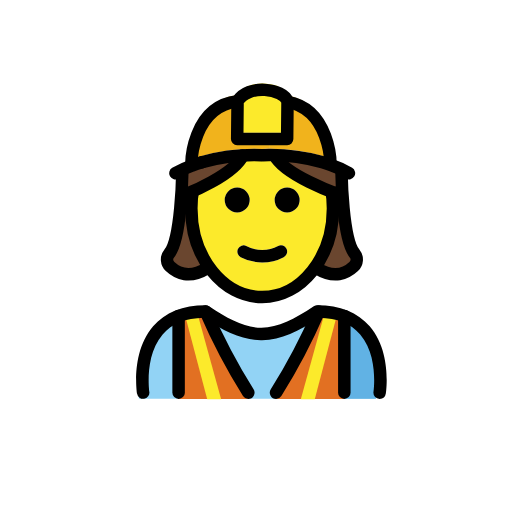
t = 0.00 s
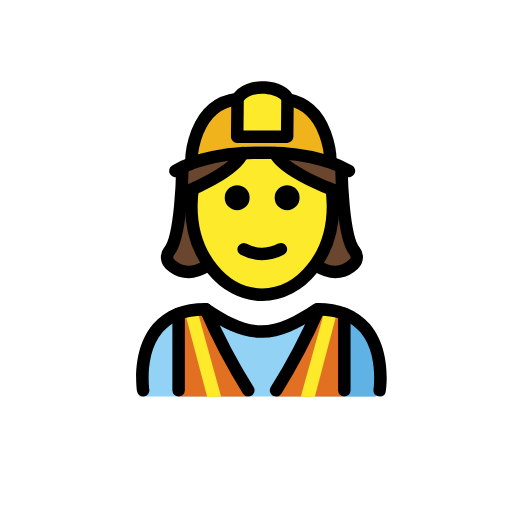
t = 0.48 s
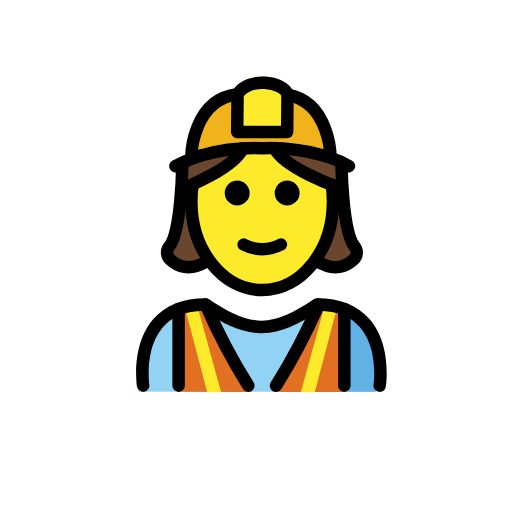
t = 1.43 s
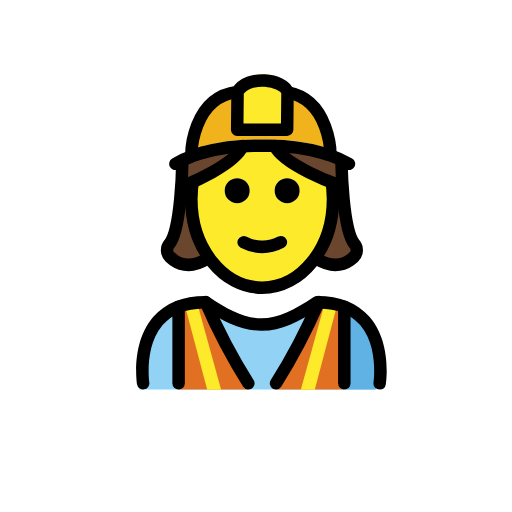
t = 1.90 s
t = 2.38 s: frame unchanged from t = 1.43 s, image omitted
t = 3.33 s: frame unchanged from t = 0.48 s, image omitted

The animated SVG that drew these frames (rendered in a browser with its animation timeline set to each time). Animation: 1 SMIL element (animateTransform=1); one cycle of 3.80 s, repeats indefinitely.

<?xml version='1.0' encoding='utf-8'?>
<svg xmlns="http://www.w3.org/2000/svg" id="emoji" viewBox="-5 -5 82 82" width="200" height="200" role="img">
  <title>OpenMoji: woman construction worker</title><g><g id="color">
    <path fill="#92d3f5" d="M55.0085,58.8743s1.9935-13.7522-9.9672-13.7522c-3.1814,2.1124-5.907,3.5721-8.9705,3.5658h.1246c-3.0635.0063-5.7892-1.4534-8.97-3.5658-11.9607,0-9.9672,13.7522-9.9672,13.7522" />
    <path fill="#61b2e4" d="M44.1009,49.1247c5.4463,2.26,5.5866,6.8076,6.1478,9.7535h5.02s2.16-14.9254-9.6229-14.9254" />
    <path fill="#e27022" d="M50.08,58.8863V45.8331l-4.09-.726a115.9354,115.9354,0,0,1-6.825,13.7792Z" />
    <path fill="#e27022" d="M34.723,58.8863a115.9411,115.9411,0,0,1-6.8251-13.7792l-4.3179.726v13.053Z" />
    <polygon fill="#fcea2b" points="45.41 58.938 48.893 45.733 46.96 45.231 43.178 58.935 45.41 58.938" />
    <polygon fill="#fcea2b" points="28.185 58.938 24.702 45.733 26.634 45.231 30.417 58.935 28.185 58.938" />
    <path fill="#f1b31c" d="M47.9269,20.2821l-.04.1q-.57-.195-1.23-.39a30.4168,30.4168,0,0,0-8.56-1.16v-2.57h2.89l.06-5.96C47.8869,11.5121,47.9269,20.2821,47.9269,20.2821Z" />
    <path fill="#f1b31c" d="M38.0969,16.2621v2.57c-.34,0-.68.01-1.03.02h-.16c-.03,0-.06-.01-.08,0a31.1621,31.1621,0,0,0-9.5,1.13v.01c-.59.17-1.12.35-1.59.53l-.09-.24s.05-9.2,7.4-10.06l-.06,6.04Z" />
    <path fill="#fcea2b" d="M41.0469,10.3021l-.06,5.96h-8l.06-6.04c1.59-2.81,7.37-2.07,8,0Z" />
  </g>
  <g id="hair">
    <g>
      <g>
        <polygon fill="#6a462f" points="24 23 24 26 24 30 23 33 22 36 23 39 25 39 27 39 28.132 37.559 28 36 25.815 30.832 25.701 27.032 26.727 22.38 27 21 24 23" />
        <polygon fill="#6a462f" points="50.132 23 50.132 26 50.132 30 51.132 33 52.132 36 51.132 39 49.132 39 47.132 39 46 37.559 46.132 36 48.318 30.832 48.431 27.032 47.405 22.38 47.132 21 50.132 23" />
      </g>
      <polygon fill="#6a462f" points="24 23 24 24.375 24 26 29 24 31 23 33 21 33 20 30 20 26.569 21.287 24 22 24 23" />
      <polygon fill="#6a462f" points="49 23 49 24.375 49 26 44 24 42 23 40 21 40 20 43 20 46.431 21.287 49 22 49 23" />
    </g>
  </g>
  <g id="skin">
    <g id="skin-2">
      <path fill="#fcea2b" d="M48.0069,25.0321a17.6438,17.6438,0,0,1,.32,3.36c0,7.83-5.08,14.18-11.34,14.18s-11.34-6.35-11.34-14.18A10.4414,10.4414,0,0,1,26,25h1c1.457-.2256,8.1782-5.8346,9.9469-5.0378C36.4313,20.2006,45.3483,23.7405,46,25l3,1C49.08,26.32,47.9469,24.7021,48.0069,25.0321Zm-5.02,2a2,2,0,1,0-2,2A1.9994,1.9994,0,0,0,42.9869,27.0321Zm-2.55,9.15a1.0108,1.0108,0,0,0,.45-1.34.9935.9935,0,0,0-1.34-.45,5.383,5.383,0,0,1-5.11,0,1,1,0,0,0-.89,1.79,7.33,7.33,0,0,0,6.89,0Zm-5.45-9.15a2,2,0,1,0-2,2A1.9994,1.9994,0,0,0,34.9869,27.0321Z" />
    </g>
  </g>
  <g id="line">
    <path d="M55.8066,58.8877a.9956.9956,0,0,1-.99-1.1494c.0088-.0576.8272-5.7412-2.1289-9.1778-1.4756-1.7148-3.69-2.6123-6.5859-2.6689-3.31,2.1846-6.0274,3.5449-9.126,3.5879-.0215.0019-.044.001-.0645.001h-.0673c-.0137-.001-.0274,0-.0411,0s-.0293,0-.0439-.001c-3.1006-.043-5.8174-1.4033-9.126-3.5879-2.8965.0566-5.11.9541-6.5859,2.6689-2.9561,3.4366-2.1377,9.12-2.1289,9.1778a1,1,0,0,1-1.9766.3027c-.041-.2695-.9726-6.6328,2.5811-10.7754,1.9228-2.2412,4.7509-3.3769,8.4072-3.3769a1.0015,1.0015,0,0,1,.5547.1679c3.1523,2.1016,5.6592,3.4092,8.3828,3.4239,2.7226-.0137,5.23-1.3213,8.3828-3.4239a1.0015,1.0015,0,0,1,.5547-.1679c3.6562,0,6.4844,1.1357,8.4072,3.3769,3.5537,4.1426,2.6221,10.5059,2.5811,10.7754A.9991.9991,0,0,1,55.8066,58.8877Z" />
    <path d="M34.7656,58.8887a.9975.9975,0,0,1-.8476-.4688,97.5708,97.5708,0,0,1-6.9073-13.1367,1,1,0,0,1,1.8379-.7891,95.7175,95.7175,0,0,0,6.7627,12.8633,1,1,0,0,1-.8457,1.5313Z" />
    <path d="M39.2129,58.8887a1,1,0,0,1-.8457-1.5313A95.6943,95.6943,0,0,0,45.13,44.4941a1,1,0,1,1,1.8379.7891A97.5708,97.5708,0,0,1,40.0605,58.42.9975.9975,0,0,1,39.2129,58.8887Z" />
    <path d="M23.6045,58.8887a1,1,0,0,1-1-1V45.6152a1,1,0,0,1,2,0V57.8887A1,1,0,0,1,23.6045,58.8887Z" />
    <path d="M50.1455,58.8887a1,1,0,0,1-1-1V45.6152a1,1,0,0,1,2,0V57.8887A1,1,0,0,1,50.1455,58.8887Z" />
    <path d="M40.9869,25.0321a2,2,0,1,1-2,2A1.9994,1.9994,0,0,1,40.9869,25.0321Z" />
    <path d="M40.8869,34.8421a1.0108,1.0108,0,0,1-.45,1.34,7.33,7.33,0,0,1-6.89,0,1,1,0,0,1,.89-1.79,5.383,5.383,0,0,0,5.11,0A.9935.9935,0,0,1,40.8869,34.8421Z" />
    <path d="M32.9869,25.0321a2,2,0,1,1-2,2A1.9994,1.9994,0,0,1,32.9869,25.0321Z" />
    <path fill="none" stroke="#000" stroke-miterlimit="10" stroke-width="2" d="M25.9591,25.1a17.2549,17.2549,0,0,0-.3122,3.292c0,7.83,5.08,14.18,11.34,14.18s11.34-6.35,11.34-14.18a17.6438,17.6438,0,0,0-.32-3.36" />
    <path fill="none" stroke="#000" stroke-linecap="round" stroke-linejoin="round" stroke-width="2" d="M27.3269,20.9921c-.59.17-1.12.35-1.59.53a15.0574,15.0574,0,0,0-2.65,1.22" />
    <line x1="27.3269" x2="27.3269" y1="20.9821" y2="20.9921" fill="none" stroke="#000" stroke-miterlimit="10" stroke-width="2" />
    <path fill="none" stroke="#000" stroke-linecap="round" stroke-linejoin="round" stroke-width="2" d="M50.8869,22.7421a15.9913,15.9913,0,0,0-3-1.36q-.57-.195-1.23-.39a30.4168,30.4168,0,0,0-8.56-1.16c-.34,0-.68.01-1.03.02h-.16c-.03,0-.06-.01-.08,0a31.1621,31.1621,0,0,0-9.5,1.13" />
    <path fill="none" stroke="#000" stroke-linecap="round" stroke-linejoin="round" stroke-width="2" d="M41.0469,11.3021v-.08c-.63-2.07-6.41-2.81-8,0l-.06,6.04h8Z" />
    <path fill="none" stroke="#000" stroke-miterlimit="10" stroke-width="2" d="M25.6469,21.2821s.05-9.2,7.4-10.06" />
    <path fill="none" stroke="#000" stroke-miterlimit="10" stroke-width="2" d="M47.9269,21.2821s-.04-8.77-6.88-9.98c-.16-.03-.34-.06-.51-.08" />
    <g>
      <path fill="none" stroke="#000" stroke-linecap="round" stroke-linejoin="round" stroke-width="2" d="M28.1323,37.9718c-2.8064,1.7134-4.7476.7957-5.8883-.2888a1.53,1.53,0,0,1-.1494-2.07c1.9553-2.2983,2.0983-12.8706,2.0983-12.8706" />
      <path fill="none" stroke="#000" stroke-linecap="round" stroke-linejoin="round" stroke-width="2" d="M49.6984,22.7421s.143,10.5723,2.0983,12.8706a1.53,1.53,0,0,1-.1494,2.07c-1.1408,1.0845-3.0819,2.0022-5.8884.2888" />
      <path fill="none" stroke="#000" stroke-linecap="round" stroke-miterlimit="10" stroke-width="2" d="M33.8725,19.8954C32.48,23.0338,25,26,25,26" />
      <path fill="none" stroke="#000" stroke-linecap="round" stroke-miterlimit="10" stroke-width="2" d="M39,19.8954C40.5491,23.0338,48.8725,26,48.8725,26" />
    </g>
  </g>
<animateTransform attributeName="transform" type="translate" values="0 0;0 -1.5;0 0" dur="3.8s" repeatCount="indefinite" /></g></svg>
